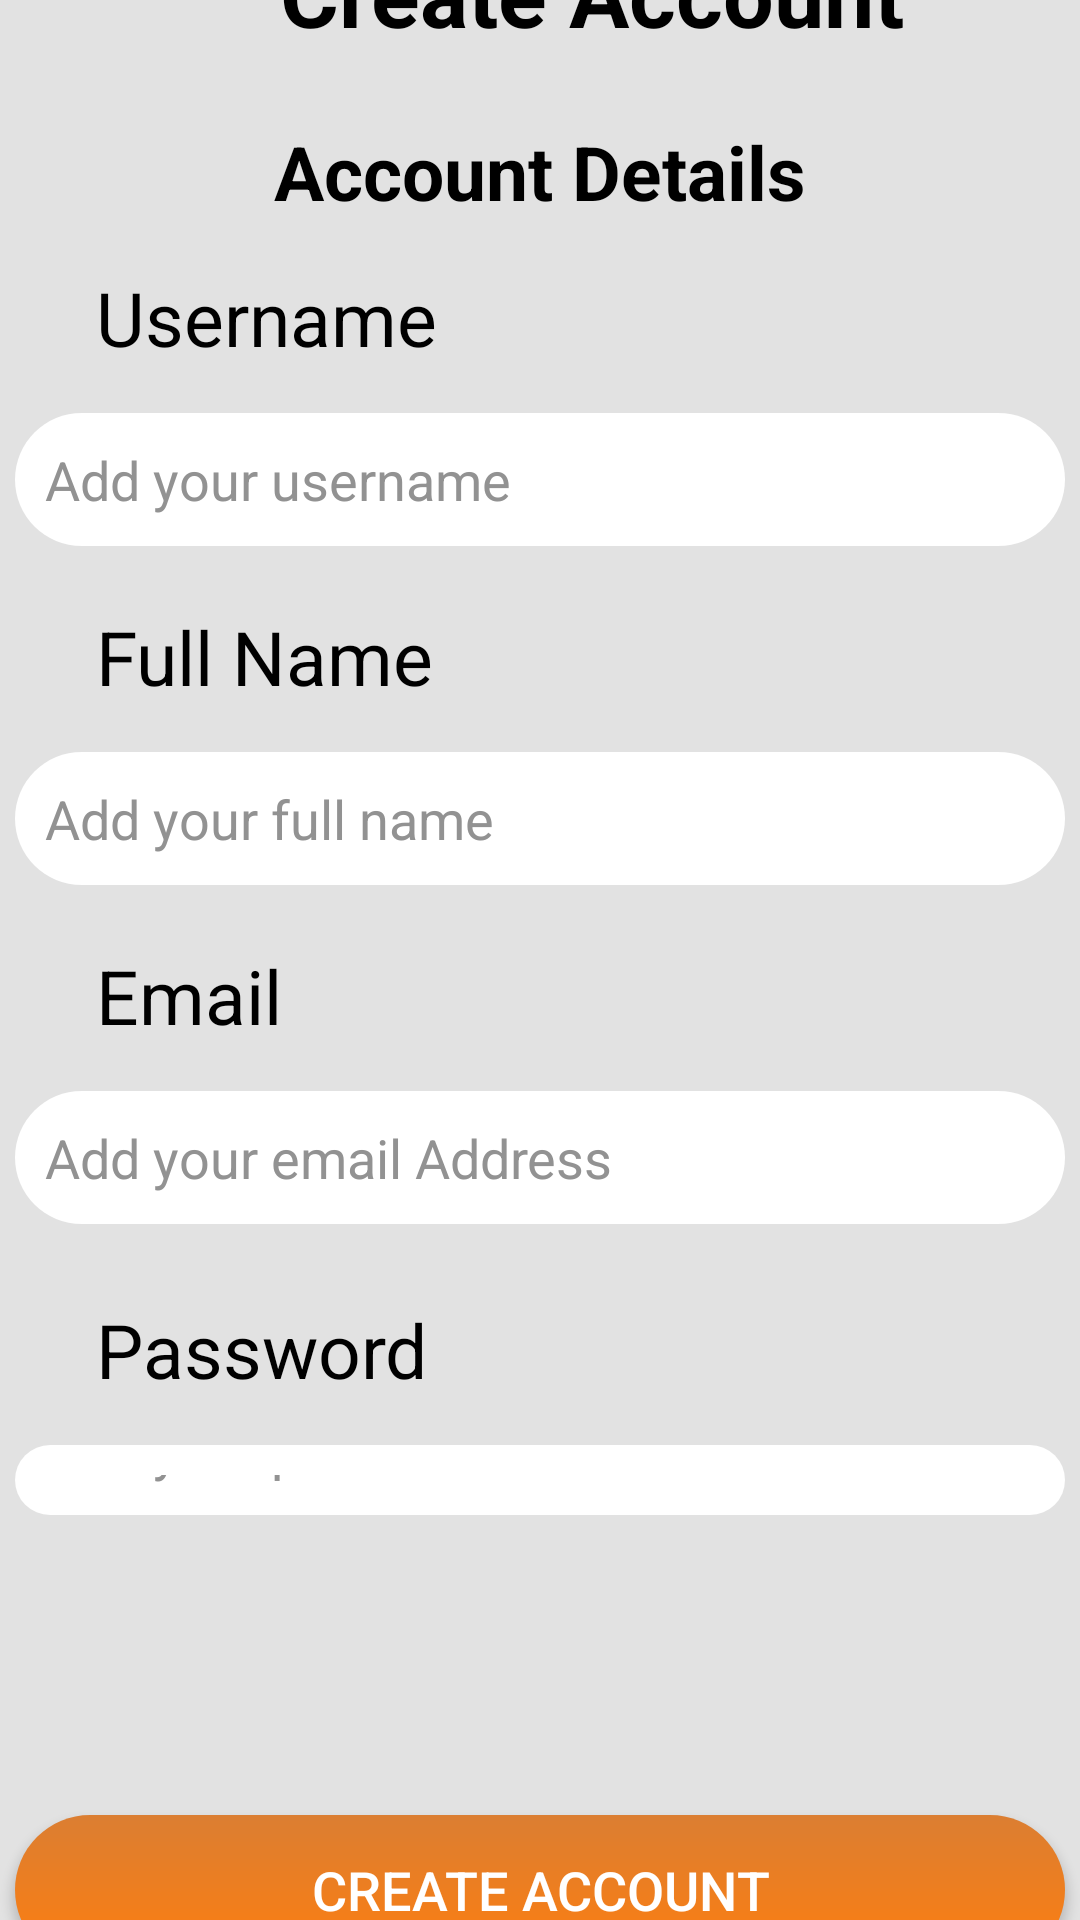

This screen was rendered from an Android layout file. Write that file and the resources it references.
<!-- AndroidManifest.xml: application theme Theme.HealthCareApp -->
<!-- res/layout/activity_create.xml -->
<?xml version="1.0" encoding="utf-8"?>
<LinearLayout xmlns:android="http://schemas.android.com/apk/res/android"
    xmlns:app="http://schemas.android.com/apk/res-auto"
    xmlns:tools="http://schemas.android.com/tools"
    android:id="@+id/main"
    android:layout_width="match_parent"
    android:layout_height="match_parent"
    tools:context=".CreateActivity"
    android:orientation="vertical"
    android:gravity="center"
    android:background="@color/girey"
    >
    <LinearLayout
        android:layout_width="match_parent"
        android:layout_height="wrap_content"
        android:orientation="horizontal"
        android:gravity="center_vertical"
        android:layout_marginTop="20sp"
        >
        <ImageView
            android:id="@+id/backicon"
            android:layout_width="35sp"
            android:layout_height="35dp"
            android:layout_gravity="start"
            android:background="@drawable/back_icon"
            />
        <TextView
            android:id="@+id/createAc"
            android:layout_width="wrap_content"
            android:layout_height="wrap_content"
            android:layout_weight="1"
            android:gravity="center"
            android:text="Create Account"
            android:textSize="30sp"
            android:textColor="@color/black"
            android:textStyle="bold"
            android:layout_marginBottom="15sp"
            />

    </LinearLayout>
    <TextView
       android:id="@+id/accountdetail"
       android:layout_width="wrap_content"
       android:layout_height="wrap_content"
       android:text="Account Details"
       android:textColor="@color/black"
       android:textSize="25sp"
       android:textStyle="bold"
       />

    <TextView
        android:id="@+id/lbusername"
        android:layout_width="wrap_content"
        android:layout_height="wrap_content"
        android:layout_gravity="start"
        android:layout_marginLeft="32sp"
        android:layout_marginBottom="15sp"
        android:inputType="text"
        android:text="Username"
        android:textColor="@color/black"
        android:textSize="25sp"
        android:layout_marginTop="15sp"
        />
    <EditText
        android:id="@+id/username"
        android:layout_width="350sp"
        android:layout_height="wrap_content"
        android:hint="Add your username"
        android:background="@drawable/rounded_btn"
        android:padding="10sp"
        android:textColor="@color/dim_black"
        android:textColorHint="@color/dim_black"
        android:layout_marginBottom="20sp"
        />
    <TextView
        android:id="@+id/lbfullname"
        android:layout_width="wrap_content"
        android:layout_height="wrap_content"
        android:layout_gravity="start"
        android:inputType="text"
        android:layout_marginLeft="32sp"
        android:layout_marginBottom="15sp"
        android:text="Full Name"
        android:textColor="@color/black"
        android:textSize="25sp"
        />
    <EditText
        android:id="@+id/fullname"
        android:layout_width="350sp"
        android:layout_height="wrap_content"
        android:hint="Add your full name"
        android:background="@drawable/rounded_btn"
        android:padding="10sp"
        android:textColor="@color/dim_black"
        android:textColorHint="@color/dim_black"
        android:layout_marginBottom="20sp"
        />
    <TextView
        android:id="@+id/lbemail"
        android:layout_width="wrap_content"
        android:layout_height="wrap_content"
        android:layout_gravity="start"
        android:layout_marginLeft="32sp"
        android:layout_marginBottom="15sp"
        android:text="Email"
        android:inputType="textEmailAddress"
        android:textColor="@color/black"
        android:textSize="25sp"
        />
    <EditText
        android:id="@+id/email"
        android:layout_width="350sp"
        android:layout_height="wrap_content"
        android:hint="Add your email Address"
        android:background="@drawable/rounded_btn"
        android:padding="10sp"
        android:textColor="@color/dim_black"
        android:textColorHint="@color/dim_black"
        android:layout_marginBottom="25sp"
        />

    <TextView
        android:id="@+id/lbpassword"
        android:layout_width="wrap_content"
        android:layout_height="wrap_content"
        android:layout_gravity="start"
        android:layout_marginLeft="32sp"
        android:layout_marginBottom="15sp"
        android:text="Password"
        android:textColor="@color/black"
        android:textSize="25sp"
        />
    <EditText
        android:id="@+id/password"
        android:layout_width="350sp"
        android:layout_height="wrap_content"
        android:hint="Add your password"
        android:inputType="textPassword"
        android:background="@drawable/rounded_btn"
        android:padding="10sp"
        android:textColor="@color/dim_black"
        android:textColorHint="@color/dim_black"
        android:layout_marginBottom="100sp"
        />

    <Button
        android:id="@+id/create"
        android:layout_width="350sp"
        android:layout_height="50sp"
        android:gravity="center"
        android:background="@drawable/rounded_button"
        android:textColor="@color/white"
        android:text="Create Account"
        android:textSize="18sp"
        android:layout_marginBottom="20sp"
        />
   <LinearLayout
       android:layout_width="wrap_content"
       android:layout_height="wrap_content"
       android:orientation="horizontal"
       >
    <TextView
        android:id="@+id/terms"
        android:layout_width="wrap_content"
        android:layout_height="wrap_content"
        android:layout_gravity="center"
        android:text="By signining up you agree to our"
        android:textColor="@color/black"
        android:textSize="15sp"
        />
       <TextView
           android:id="@+id/terms2"
           android:layout_width="wrap_content"
           android:layout_height="wrap_content"
           android:layout_gravity="center"
           android:text="@string/terms_conditions"
           android:textColor="@color/black"
           android:textSize="15sp"
           />
   </LinearLayout>

</LinearLayout>
<!-- resources referenced by this layout -->
<resources>
  <color name="black">#FF000000</color>
  <color name="dim_black">#929292</color>
  <color name="girey">#E2E2E2</color>
  <color name="white">#FFFFFFFF</color>
  <!-- drawable rounded_btn (drawable) -->
  <?xml version="1.0" encoding="utf-8"?>
  <shape xmlns:android="http://schemas.android.com/apk/res/android">
  
      <gradient
          android:startColor="@color/white"
          android:endColor="@color/white"
          />
  
      <corners
          android:radius="100sp"
          />
  
  </shape>
  <!-- drawable rounded_button (drawable) -->
  <?xml version="1.0" encoding="utf-8"?>
  <shape xmlns:android="http://schemas.android.com/apk/res/android"
      android:shape="rectangle">
  
  
  
  
  
      <gradient
          android:startColor="@color/orange"
          android:endColor="@color/orangefaded"
          android:type="linear"
          android:angle="27"
          />
      <corners
          android:radius="100dp"
          />
  
  </shape>
  <string name="terms_conditions">Terms &amp; Conditions</string>
  <style name="Theme.HealthCareApp" parent="Theme.MaterialComponents.DayNight.DarkActionBar">--&gt;
  
              <item name="colorPrimary">@color/orangefaded</item>
              <item name="colorPrimaryVariant">@color/purple_700</item>
              <item name="colorOnPrimary">@color/white</item>
              
              <item name="colorSecondary">@color/teal_200</item>
              <item name="colorSecondaryVariant">@color/teal_700</item>
              <item name="colorOnSecondary">@color/black</item>
              
              <item name="android:statusBarColor">?attr/colorPrimaryVariant</item>
               Customize your theme here.
      </style>
  <color name="orange">#DB7E32</color>
  <color name="orangefaded">#FF7E0E</color>
  <color name="purple_700">#FF3700B3</color>
  <color name="teal_200">#FF03DAC5</color>
  <color name="teal_700">#FF018786</color>
</resources>
